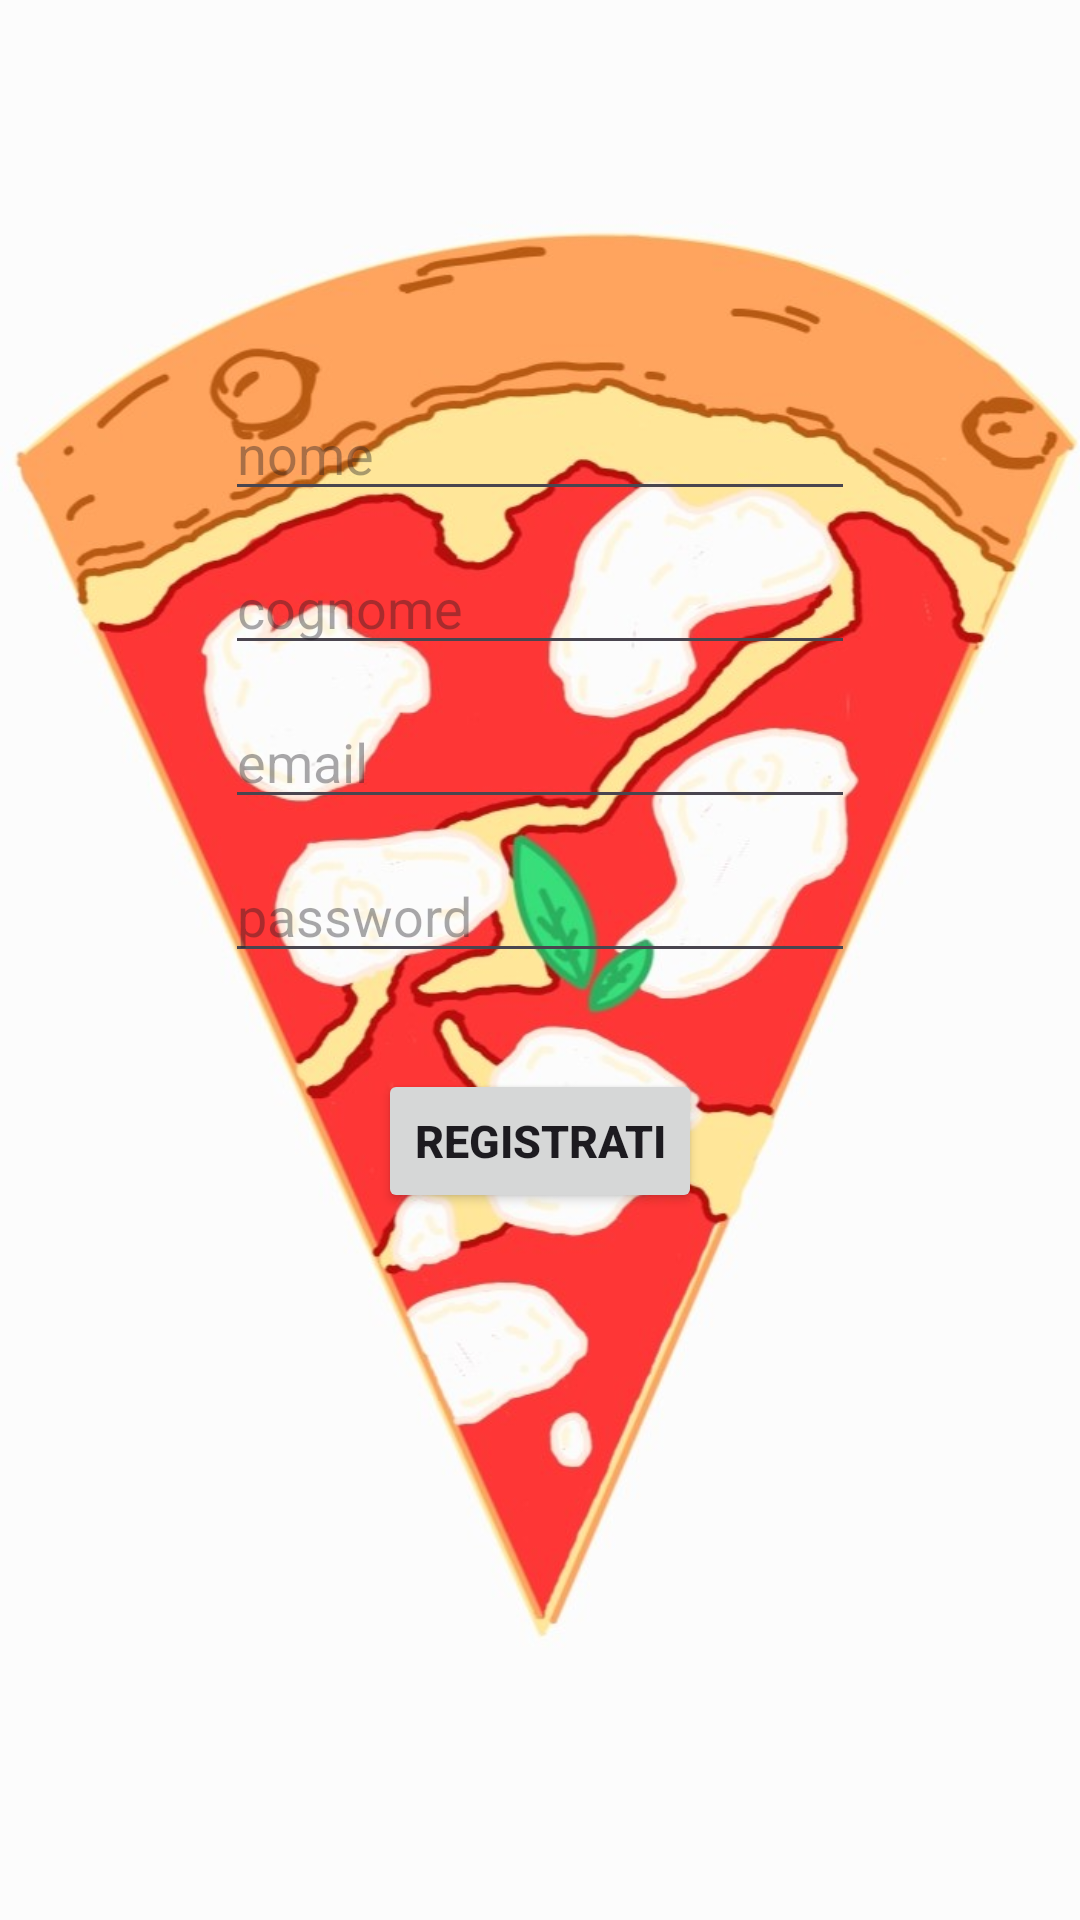

This screen was rendered from an Android layout file. Write that file and the resources it references.
<!-- AndroidManifest.xml: application theme Theme.PizzeriaDaTotò -->
<!-- res/layout/activity_sign_in.xml -->
<?xml version="1.0" encoding="utf-8"?>
<androidx.constraintlayout.widget.ConstraintLayout xmlns:android="http://schemas.android.com/apk/res/android"
    xmlns:app="http://schemas.android.com/apk/res-auto"
    xmlns:tools="http://schemas.android.com/tools"
    android:layout_width="match_parent"
    android:layout_height="match_parent"
    tools:context=".SignIn">

    <EditText
        android:id="@+id/TextNomeUtente"
        android:layout_width="wrap_content"
        android:layout_height="wrap_content"
        android:layout_marginTop="129dp"
        android:ems="10"
        android:hint="nome"
        android:inputType="text"
        android:text=""
        android:textAlignment="textStart"
        app:layout_constraintEnd_toEndOf="parent"
        app:layout_constraintStart_toStartOf="parent"
        app:layout_constraintTop_toTopOf="parent" />

    <EditText
        android:id="@+id/TextCognomeUtente"
        android:layout_width="wrap_content"
        android:layout_height="wrap_content"
        android:layout_marginTop="10dp"
        android:ems="10"
        android:hint="cognome"
        android:inputType="text"
        android:text=""
        android:textAlignment="textStart"
        app:layout_constraintStart_toStartOf="@+id/TextNomeUtente"
        app:layout_constraintTop_toBottomOf="@+id/TextNomeUtente" />

    <EditText
        android:id="@+id/RegTextPassword"
        android:layout_width="wrap_content"
        android:layout_height="wrap_content"
        android:layout_marginTop="10dp"
        android:ems="10"
        android:hint="password"
        android:inputType="textPassword"
        android:maxLength="20"
        android:textAlignment="textStart"
        android:longClickable="false"
        app:layout_constraintStart_toStartOf="@+id/RegTextEmail"
        app:layout_constraintTop_toBottomOf="@+id/RegTextEmail" />

    <EditText
        android:id="@+id/RegTextEmail"
        android:layout_width="wrap_content"
        android:layout_height="wrap_content"
        android:layout_marginTop="10dp"
        android:ems="10"
        android:hint="email"
        android:inputType="textEmailAddress"
        android:textAlignment="textStart"
        app:layout_constraintStart_toStartOf="@+id/TextCognomeUtente"
        app:layout_constraintTop_toBottomOf="@+id/TextCognomeUtente" />

    <Button
        android:id="@+id/Registrati"
        android:layout_width="wrap_content"
        android:layout_height="wrap_content"
        android:layout_marginTop="32dp"
        android:text="Registrati"
        android:textSize="15dp"
        android:textStyle="bold"
        app:layout_constraintEnd_toEndOf="parent"
        app:layout_constraintStart_toStartOf="parent"
        app:layout_constraintTop_toBottomOf="@+id/RegTextPassword" />

</androidx.constraintlayout.widget.ConstraintLayout>
<!-- resources referenced by this layout -->
<resources>
  <style name="Theme.PizzeriaDaTotò" parent="Base.Theme.PizzeriaDaTotò" />
  <style name="Base.Theme.PizzeriaDaTotò" parent="Theme.Material3.DayNight.NoActionBar">
          
          <item name="colorPrimary">@color/primary</item>
          <item name="colorPrimaryVariant">@color/primary_dark</item>
          <item name="colorOnPrimary">@color/white</item>
          
          <item name="colorSecondary">@color/accent</item>
          <item name="colorSecondaryVariant">@color/accent</item>
          <item name="colorOnSecondary">@color/white</item>
          
          <item name="android:statusBarColor">?attr/colorPrimaryVariant</item>
          <item name="android:windowBackground">@drawable/pizza_sfondo</item>
      </style>
  <color name="primary">#FF5722</color>
  <color name="primary_dark">#E64A19</color>
  <color name="white">#FFFFFFFF</color>
  <color name="accent">#7C4DFF</color>
  <!-- drawable pizza_sfondo: jpg bitmap (drawable, 73021 bytes) -->
</resources>
